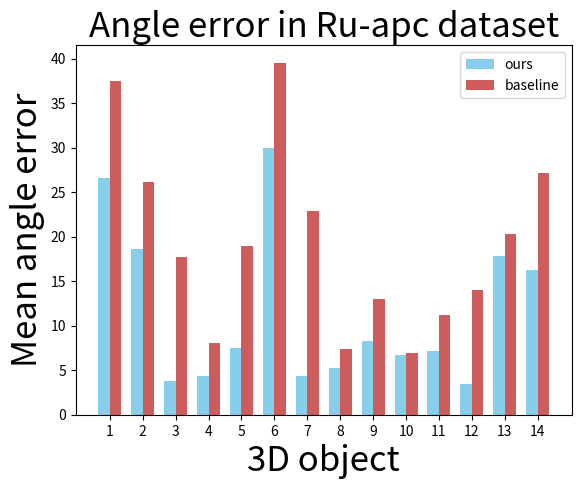

Recreate this plot in Python.
import numpy as np
import matplotlib.pyplot as plt

length = 14
x_label = np.array(length)
#ours = (0.2900,0.2447,0.3600,0.6735,0.5464,0.4375,0.5100,0.5400,0.2700,0.6700,	0.8105,	0.5300,	0.2700,	0.5900)
#baseline = (0.1700,0.1489,0.0900,0.5408,0.1649,0.2083,0.0700,0.3000,0.2000,0.6100,0.6105,0.2900,0.1500,0.3400)



ours_angle = (26.6473,18.6253,3.8226,4.3286,7.4451,30.0128,4.3384,5.3031,8.3008,6.7496,7.1308,3.4740,17.7902,16.2228)
baseline_angle = (37.4622,26.1088,17.7650,8.0102,19.0118,39.5476,22.8348,7.3378,12.9637,6.9907,11.1714,14.0034,20.305,27.163)


# our_data = (5.44,2.67,3.44,5.84,2.58,4.26,6.44,3.19,2.6,4.7,5.1,4,5.8) #np.random.randint(1,100,13)#假定Y轴数据是X轴数据的平方

# baseline_data =  (6.06,3.29,4.58,3.37,5.31,6.28,9.72,5.32,6.20,5.71,7.13,4.91,7.81)#np.random.randint(1,50,13)#假定Y轴数据是X轴数据的立方


ind = np.arange(len(ours_angle))  # the x locations for the groups
width = 0.35  # the width of the bars

fig, ax = plt.subplots()
rects1 = ax.bar(ind - width / 2, ours_angle, width, color='SkyBlue', label='ours')
rects2 = ax.bar(ind + width / 2, baseline_angle, width, color='IndianRed', label='baseline')

x_ticks = ('1','2','3','4','5','6','7','8',
          '9','10','11','12','13','14')
# Add some text for labels, title and custom x-axis tick labels, etc.
ax.set_ylabel('Mean angle error', fontsize=25)
ax.set_title('Angle error in Ru-apc dataset', fontsize=25)
ax.set_xlabel('3D object', fontsize=25)
#plt.xlabel('3D object', fontsize=25)#设置x轴的标签为x_label

#plt.ylabel('Angle error',fontsize=25)#设置x轴的标签为x_label

#plt.title('Angle error in dataset', fontsize=32)#设置图表标题

plt.xticks(ind, x_ticks)
ax.legend()

plt.show()

